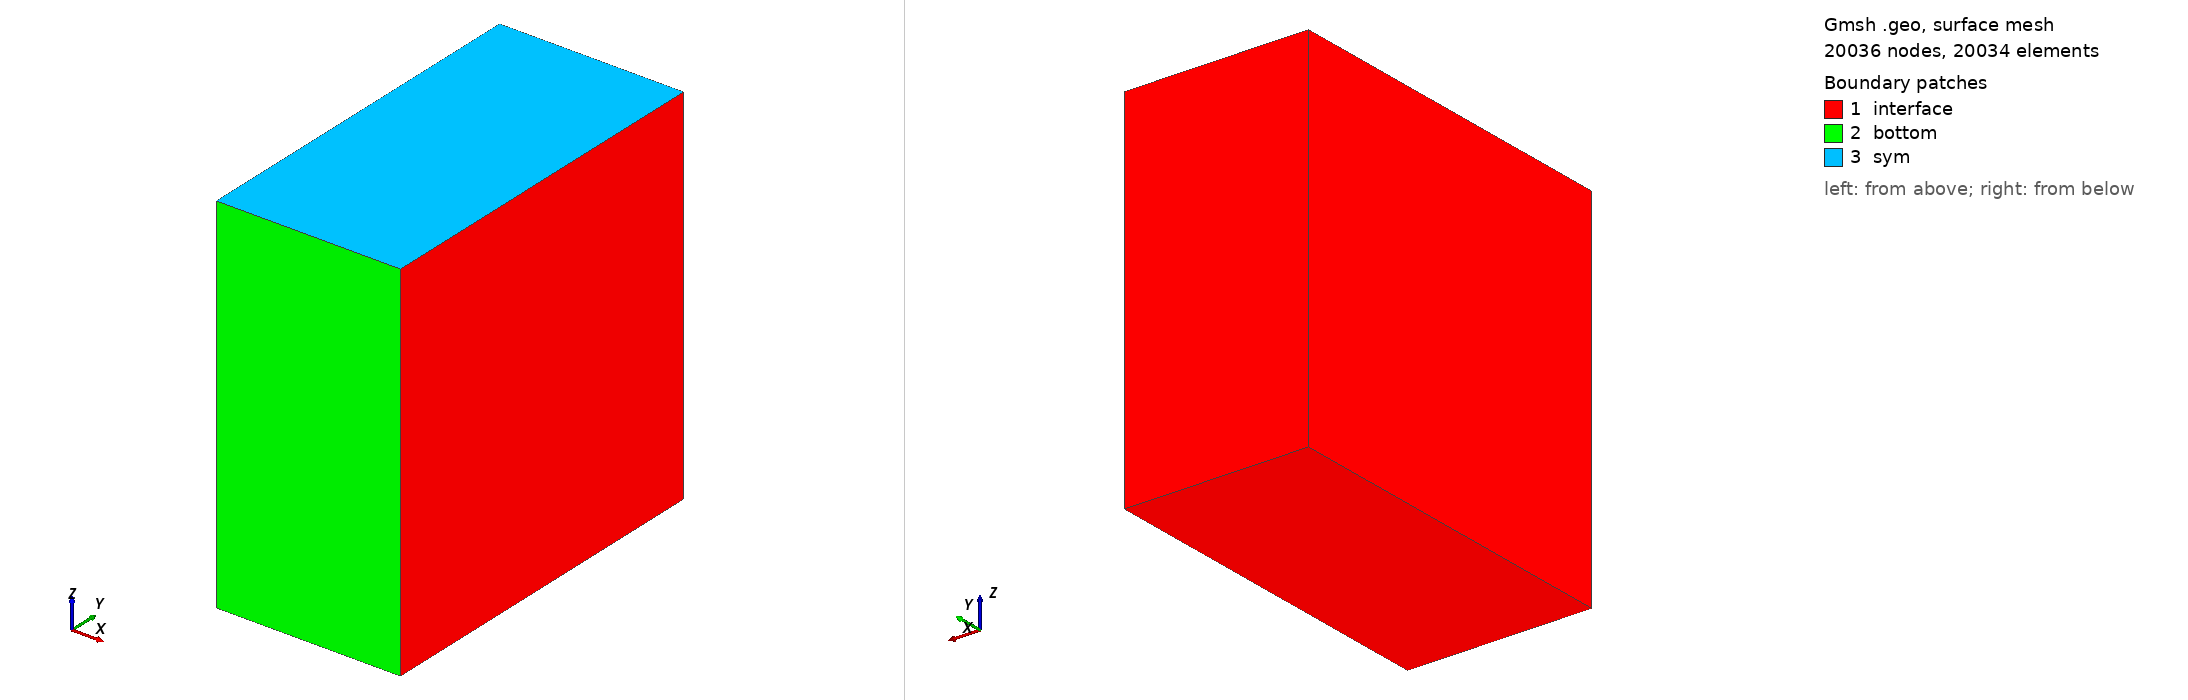

Gmsh geometry script, surface-meshed: 20036 nodes, 20034 surface elements. Boundary patches (legend numbers): 1 interface, 2 bottom, 3 sym. Left view from above one corner, right view from below the opposite corner. Legend entries are the model's physical surfaces. The drawing asked Gmsh for element sizes between 1% and 20% of the model's largest extent; the script's own settings can give other sizes.

=== block.geo (drawn) ===
// mesh refinement params

Nx = 48; // uniform in x direction
Ny = 64; ry = 1.2; // pts in y, growth rate/bias
Nz = 64; rz = 1.2;

//================================================================
//================================================================

// based on benchmark specs

// points, constants
Lx = 0.1; // length along x

Point(1) = {0.4,0.0, 0.0};
Point(2) = {0.4,0.0,-0.2};
Point(3) = {0.4,0.2,-0.2};
Point(4) = {0.4,0.2, 0.0};

// curves

Line(1) = {1,2};
Line(2) = {2,3};
Line(3) = {3,4};
Line(4) = {4,1};

// meshing curves

Transfinite Line {-2,4} = Ny Using Progression ry;
Transfinite Line {-1,3} = Nz Using Progression rz;

// creating surface

Line Loop(1) = {1,2,3,4}; Plane Surface(1) = {1};

Recombine Surface "*";
Transfinite Surface "*";

// extrusion
Extrude{Lx,0.0,0.0}
{
  Surface{1};
  Layers{Nx};
  Recombine;
}

// separate sidesets for each surface - optional for debugging
// Physical Surface("inwall") = {1};
// Physical Surface("outwall") = {26};
// Physical Surface("top") = {21};
// Physical Surface("zwall") = {17};

// entire fluid/solid interface in one sideset
Physical Surface("interface") = {1,17,21,26};
// the surfaces below must always be in separate sidesets
Physical Surface("bottom") = {13};
Physical Surface("sym") = {25};

Physical Volume("solid") = {1};
Recombine Volume "*";

Coherence;
